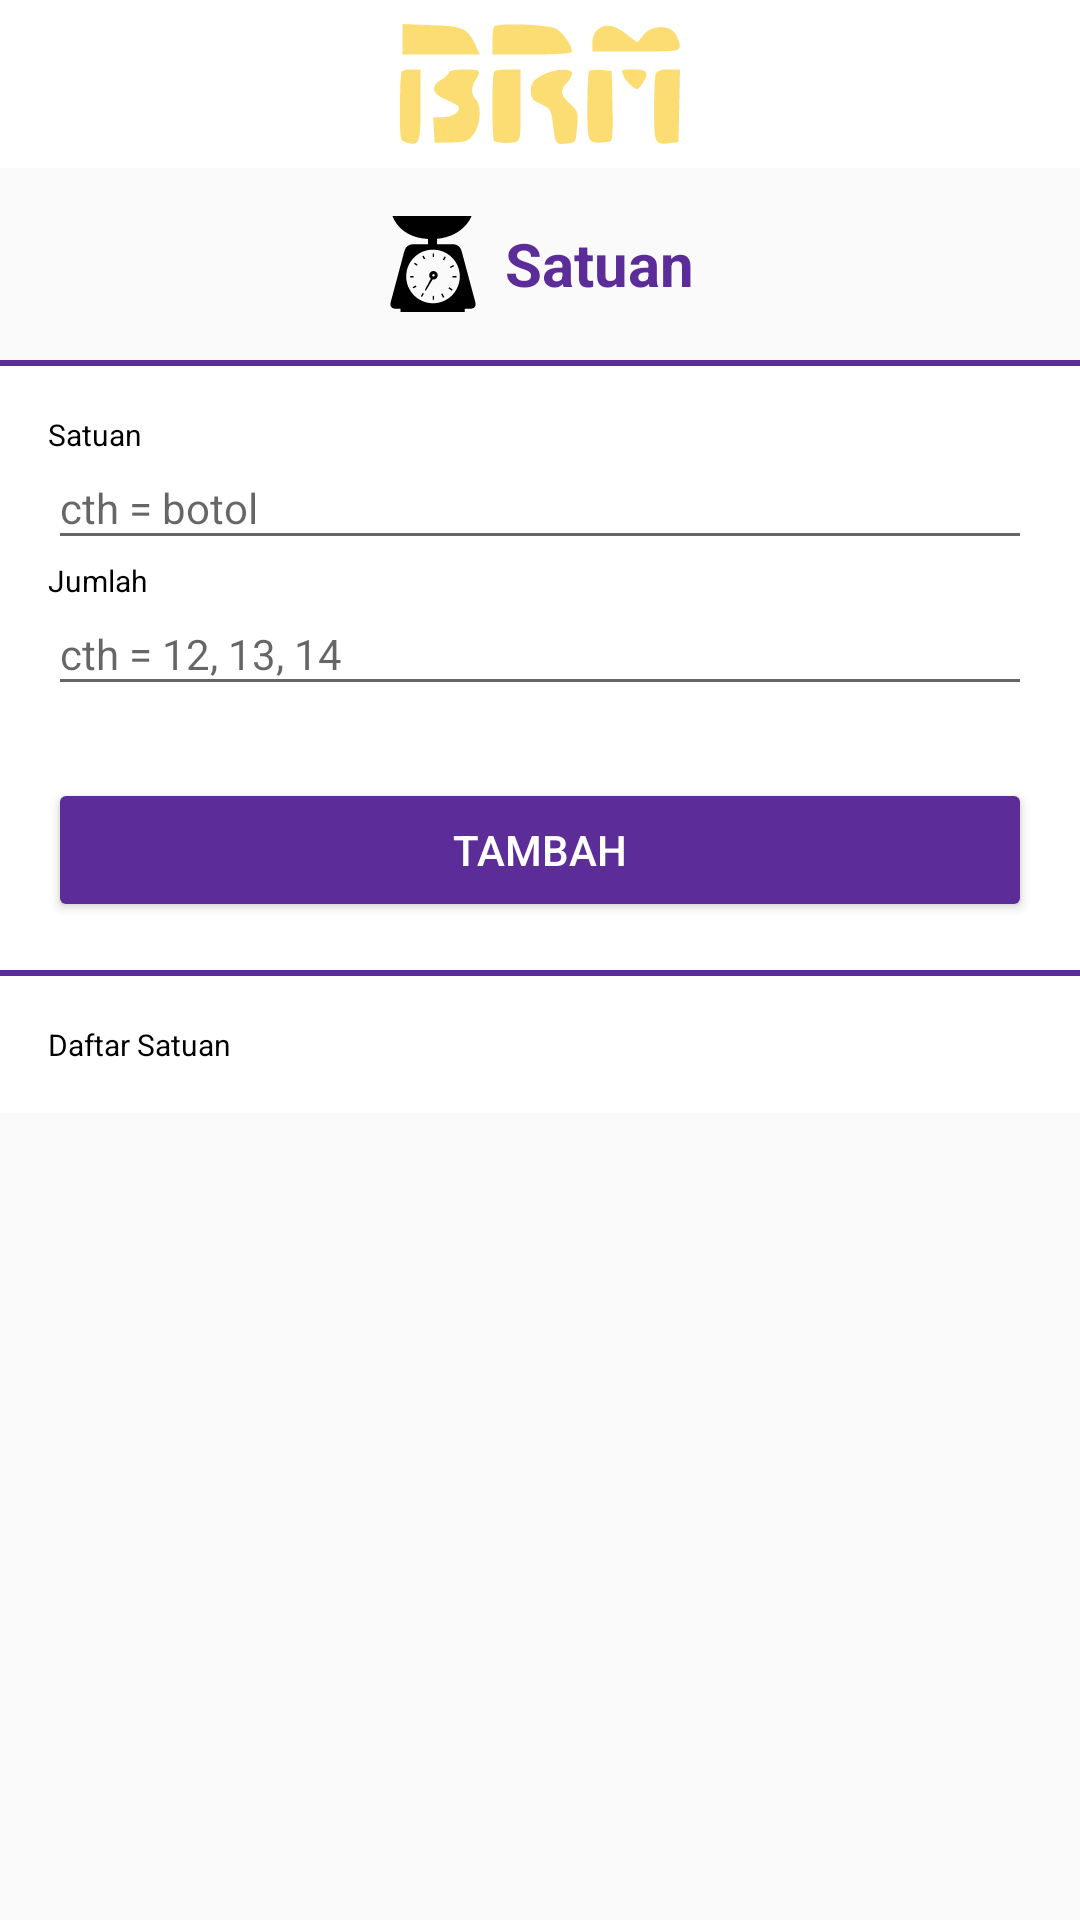

Android layout source for this screen:
<!-- AndroidManifest.xml: application theme AppTheme -->
<!-- res/layout/activity_satuan.xml -->
<?xml version="1.0" encoding="utf-8"?>
<LinearLayout xmlns:android="http://schemas.android.com/apk/res/android"
    xmlns:tools="http://schemas.android.com/tools"
    android:layout_width="match_parent"
    android:layout_height="match_parent"
    xmlns:app="http://schemas.android.com/apk/res-auto"
    android:orientation="vertical"
    tools:context=".Master.Satuan">

    <RelativeLayout
        android:layout_width="match_parent"
        android:layout_height="?attr/actionBarSize"
        android:background="@color/colorWhite"
        android:orientation="horizontal">

        <ImageView
            android:id="@+id/btnClose"
            android:layout_width="50dp"
            android:layout_height="match_parent"
            android:layout_alignParentStart="true"
            android:background="?attr/selectableItemBackgroundBorderless"
            android:clickable="true"
            android:focusable="true"
            android:padding="8dp"
            android:src="@drawable/ic_close_black_24dp" />

        <ImageView
            android:layout_width="match_parent"
            android:layout_height="match_parent"
            android:padding="8dp"
            android:src="@drawable/ic_brm"/>

    </RelativeLayout>

    <ScrollView
        android:layout_width="match_parent"
        android:layout_height="wrap_content">

        <LinearLayout
            android:layout_width="match_parent"
            android:layout_height="wrap_content"
            android:orientation="vertical">

            <RelativeLayout
                android:layout_width="match_parent"
                android:layout_height="wrap_content"
                android:layout_marginTop="16dp">

                <LinearLayout
                    android:layout_width="wrap_content"
                    android:layout_height="wrap_content"
                    android:layout_centerInParent="true"
                    android:gravity="center"
                    android:orientation="horizontal">

                    <ImageView
                        android:id="@+id/ivLogoBerhasil"
                        android:layout_width="32dp"
                        android:layout_height="32dp"
                        android:layout_gravity="center"
                        android:src="@drawable/ic_satuan"/>

                    <TextView
                        android:layout_width="wrap_content"
                        android:layout_height="wrap_content"
                        android:layout_marginStart="8dp"
                        android:text="Satuan"
                        android:textAlignment="center"
                        android:textColor="@color/colorPrimary"
                        android:textSize="20sp"
                        android:textStyle="bold" />

                </LinearLayout>

            </RelativeLayout>


            <LinearLayout
                android:layout_width="match_parent"
                android:layout_height="wrap_content"
                android:layout_marginTop="16dp"
                android:background="@color/colorWhite"
                android:orientation="vertical">

                <LinearLayout
                    android:layout_width="match_parent"
                    android:layout_height="2dp"
                    android:background="@color/colorPrimary" />

                <LinearLayout
                    android:layout_width="match_parent"
                    android:layout_height="wrap_content"
                    android:orientation="vertical"
                    android:padding="16dp">



















                    <TextView
                        android:layout_width="match_parent"
                        android:layout_height="wrap_content"
                        android:text="Satuan"
                        android:textColor="@color/colorBlack"
                        android:textSize="10sp" />

                    <EditText
                        android:id="@+id/etSatuanBesar"
                        android:layout_width="match_parent"
                        android:layout_height="wrap_content"
                        android:paddingTop="8dp"
                        android:paddingBottom="8dp"
                        android:hint="cth = botol"
                        android:inputType="textPersonName"
                        android:textColor="@color/colorBlack"
                        android:textSize="14sp" />

                    <TextView
                        android:layout_width="match_parent"
                        android:layout_height="wrap_content"
                        android:text="Jumlah"
                        android:textColor="@color/colorBlack"
                        android:textSize="10sp" />

                    <EditText
                        android:id="@+id/etJumlah"
                        android:layout_width="match_parent"
                        android:layout_height="wrap_content"
                        android:paddingTop="8dp"
                        android:paddingBottom="8dp"
                        android:hint="cth = 12, 13, 14"
                        android:inputType="number"
                        android:textColor="@color/colorBlack"
                        android:textSize="14sp" />

                </LinearLayout>

                <LinearLayout
                    android:layout_width="match_parent"
                    android:layout_height="wrap_content"
                    android:orientation="horizontal">

                    <Button
                        android:layout_width="0dp"
                        android:layout_height="wrap_content"
                        android:layout_weight="1"
                        android:layout_marginRight="16dp"
                        android:layout_marginLeft="16dp"
                        android:layout_marginTop="8dp"
                        android:layout_marginBottom="16dp"
                        android:textColor="@color/colorWhite"
                        android:id="@+id/tambah_satuan"
                        android:backgroundTint="@color/colorPrimary"
                        android:text="Tambah"/>

                </LinearLayout>

                <LinearLayout
                    android:layout_width="match_parent"
                    android:layout_height="2dp"
                    android:background="@color/colorPrimary" />

                <LinearLayout
                    android:layout_width="match_parent"
                    android:layout_height="wrap_content"
                    android:orientation="vertical"
                    android:padding="16dp">

                    <TextView
                        android:layout_width="match_parent"
                        android:layout_height="wrap_content"
                        android:text="Daftar Satuan"
                        android:textColor="@color/colorBlack"
                        android:textSize="10sp" />

                    <androidx.recyclerview.widget.RecyclerView
                        android:id="@+id/listKategori"
                        android:layout_width="match_parent"
                        android:layout_height="match_parent"/>

                </LinearLayout>
            </LinearLayout>
        </LinearLayout>
    </ScrollView>
</LinearLayout>
<!-- resources referenced by this layout -->
<resources>
  <color name="colorBlack">#000000</color>
  <color name="colorPrimary">#5C2D99</color>
  <color name="colorWhite">#FFFFFF</color>
  <!-- drawable ic_brm: vector/xml drawable (drawable, 2696 chars, omitted) -->
  <!-- drawable ic_satuan: vector/xml drawable (drawable, 3560 chars, omitted) -->
  <style name="AppTheme" parent="Theme.AppCompat.Light.NoActionBar">
          
          <item name="colorPrimary">@color/colorPrimary</item>
          <item name="colorPrimaryDark">@color/colorPrimaryDark</item>
          <item name="colorAccent">@color/colorAccent</item>
      </style>
  <color name="colorPrimaryDark">#4F0F99</color>
  <color name="colorAccent">#D88C1B</color>
</resources>
